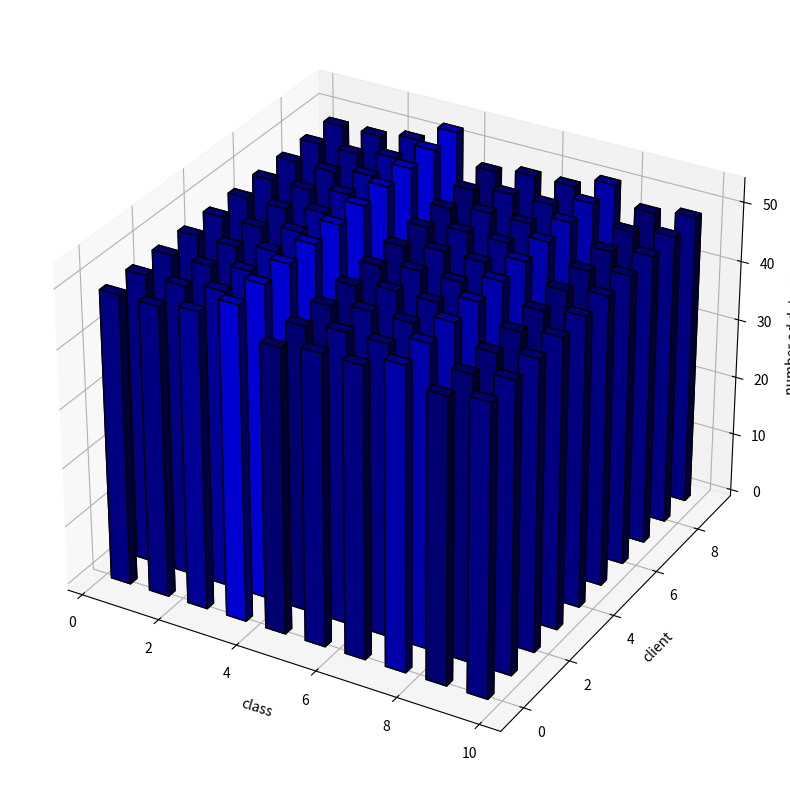

Recreate this plot in Python.
import matplotlib.pyplot as plt
import numpy as np
# from mpl_toolkits.mplot3d.axes3d import Axes3D
from mpl_toolkits import mplot3d
import matplotlib.colors as colors

fig = plt.figure(figsize=(10,10))
ax = plt.axes(projection='3d')    
ddd = {0: {0: 49,
  1: 49,
  2: 49,
  3: 49,
  4: 49,
  5: 49,
  6: 49,
  7: 49,
  8: 49,
  9: 49,
  10: 49,
  11: 49,
  12: 49,
  13: 49,
  14: 49,
  15: 49,
  16: 49,
  17: 49,
  18: 49,
  19: 49,
  20: 49,
  21: 49,
  22: 49,
  23: 49,
  24: 49,
  25: 49,
  26: 49,
  27: 49,
  28: 49,
  29: 49,
  30: 49,
  31: 49,
  32: 49,
  33: 49,
  34: 49,
  35: 49,
  36: 49,
  37: 49,
  38: 49,
  39: 49,
  40: 49,
  41: 49,
  42: 49,
  43: 49,
  44: 49,
  45: 49,
  46: 49,
  47: 49,
  48: 49,
  49: 49,
  50: 49,
  51: 49,
  52: 49,
  53: 49,
  54: 49,
  55: 49,
  56: 49,
  57: 49,
  58: 49,
  59: 49,
  60: 49,
  61: 49,
  62: 49,
  63: 49,
  64: 49,
  65: 49,
  66: 49,
  67: 49,
  68: 49,
  69: 49,
  70: 49,
  71: 49,
  72: 49,
  73: 49,
  74: 49,
  75: 49,
  76: 49,
  77: 49,
  78: 49,
  79: 49,
  80: 49,
  81: 49,
  82: 49,
  83: 49,
  84: 49,
  85: 49,
  86: 49,
  87: 49,
  88: 49,
  89: 49,
  90: 49,
  91: 49,
  92: 49,
  93: 49,
  94: 49,
  95: 49,
  96: 49,
  97: 49,
  98: 49,
  99: 49,
  100: 49,
  101: 49,
  102: 49,
  103: 49,
  104: 49,
  105: 49,
  106: 49,
  107: 49,
  108: 49,
  109: 49,
  110: 49,
  111: 49,
  112: 49,
  113: 49,
  114: 49,
  115: 49,
  116: 49,
  117: 49,
  118: 49,
  119: 49,
  120: 49,
  121: 49,
  122: 49,
  123: 49,
  124: 49,
  125: 49,
  126: 49,
  127: 49,
  128: 49,
  129: 49,
  130: 49,
  131: 49,
  132: 49,
  133: 49,
  134: 49,
  135: 49,
  136: 49,
  137: 49,
  138: 49,
  139: 49,
  140: 49,
  141: 49,
  142: 49,
  143: 49,
  144: 49,
  145: 49,
  146: 49,
  147: 49,
  148: 49,
  149: 49,
  150: 49,
  151: 49,
  152: 49,
  153: 49,
  154: 49,
  155: 49,
  156: 49,
  157: 49,
  158: 49,
  159: 49,
  160: 49,
  161: 49,
  162: 49,
  163: 49,
  164: 49,
  165: 49,
  166: 49,
  167: 49,
  168: 49,
  169: 49,
  170: 49,
  171: 49,
  172: 49,
  173: 49,
  174: 49,
  175: 49,
  176: 49,
  177: 49,
  178: 49,
  179: 49,
  180: 49,
  181: 49,
  182: 49,
  183: 49,
  184: 49,
  185: 49,
  186: 49,
  187: 49,
  188: 49,
  189: 49,
  190: 49,
  191: 49,
  192: 49,
  193: 49,
  194: 49,
  195: 49,
  196: 49,
  197: 49,
  198: 49,
  199: 49},
 1: {0: 49,
  1: 49,
  2: 49,
  3: 49,
  4: 49,
  5: 49,
  6: 49,
  7: 49,
  8: 49,
  9: 49,
  10: 49,
  11: 49,
  12: 49,
  13: 49,
  14: 49,
  15: 49,
  16: 49,
  17: 49,
  18: 49,
  19: 49,
  20: 49,
  21: 49,
  22: 49,
  23: 49,
  24: 49,
  25: 49,
  26: 49,
  27: 49,
  28: 49,
  29: 49,
  30: 49,
  31: 49,
  32: 49,
  33: 49,
  34: 49,
  35: 49,
  36: 49,
  37: 49,
  38: 49,
  39: 49,
  40: 49,
  41: 49,
  42: 49,
  43: 49,
  44: 49,
  45: 49,
  46: 49,
  47: 49,
  48: 49,
  49: 49,
  50: 49,
  51: 49,
  52: 49,
  53: 49,
  54: 49,
  55: 49,
  56: 49,
  57: 49,
  58: 49,
  59: 49,
  60: 49,
  61: 49,
  62: 49,
  63: 49,
  64: 49,
  65: 49,
  66: 49,
  67: 49,
  68: 49,
  69: 49,
  70: 49,
  71: 49,
  72: 49,
  73: 49,
  74: 49,
  75: 49,
  76: 49,
  77: 49,
  78: 49,
  79: 49,
  80: 49,
  81: 49,
  82: 49,
  83: 49,
  84: 49,
  85: 49,
  86: 49,
  87: 49,
  88: 49,
  89: 49,
  90: 49,
  91: 49,
  92: 49,
  93: 49,
  94: 49,
  95: 49,
  96: 49,
  97: 49,
  98: 49,
  99: 49,
  100: 49,
  101: 49,
  102: 49,
  103: 49,
  104: 49,
  105: 49,
  106: 49,
  107: 49,
  108: 49,
  109: 49,
  110: 49,
  111: 49,
  112: 49,
  113: 49,
  114: 49,
  115: 49,
  116: 49,
  117: 49,
  118: 49,
  119: 49,
  120: 49,
  121: 49,
  122: 49,
  123: 49,
  124: 49,
  125: 49,
  126: 49,
  127: 49,
  128: 49,
  129: 49,
  130: 49,
  131: 49,
  132: 49,
  133: 49,
  134: 49,
  135: 49,
  136: 49,
  137: 49,
  138: 49,
  139: 49,
  140: 49,
  141: 49,
  142: 49,
  143: 49,
  144: 49,
  145: 49,
  146: 49,
  147: 49,
  148: 49,
  149: 49,
  150: 49,
  151: 49,
  152: 49,
  153: 49,
  154: 49,
  155: 49,
  156: 49,
  157: 49,
  158: 49,
  159: 49,
  160: 49,
  161: 49,
  162: 49,
  163: 49,
  164: 49,
  165: 49,
  166: 49,
  167: 49,
  168: 49,
  169: 49,
  170: 49,
  171: 49,
  172: 49,
  173: 49,
  174: 49,
  175: 49,
  176: 49,
  177: 49,
  178: 49,
  179: 49,
  180: 49,
  181: 49,
  182: 49,
  183: 49,
  184: 49,
  185: 49,
  186: 49,
  187: 49,
  188: 49,
  189: 49,
  190: 49,
  191: 49,
  192: 49,
  193: 49,
  194: 49,
  195: 49,
  196: 49,
  197: 49,
  198: 49,
  199: 49},
 2: {0: 50,
  1: 50,
  2: 50,
  3: 50,
  4: 50,
  5: 50,
  6: 50,
  7: 50,
  8: 50,
  9: 50,
  10: 50,
  11: 50,
  12: 50,
  13: 50,
  14: 50,
  15: 50,
  16: 50,
  17: 50,
  18: 50,
  19: 50,
  20: 50,
  21: 50,
  22: 50,
  23: 50,
  24: 50,
  25: 50,
  26: 50,
  27: 50,
  28: 50,
  29: 50,
  30: 50,
  31: 50,
  32: 50,
  33: 50,
  34: 50,
  35: 50,
  36: 50,
  37: 50,
  38: 50,
  39: 50,
  40: 50,
  41: 50,
  42: 50,
  43: 50,
  44: 50,
  45: 50,
  46: 50,
  47: 50,
  48: 50,
  49: 50,
  50: 50,
  51: 50,
  52: 50,
  53: 50,
  54: 50,
  55: 50,
  56: 50,
  57: 50,
  58: 50,
  59: 50,
  60: 50,
  61: 50,
  62: 50,
  63: 50,
  64: 50,
  65: 50,
  66: 50,
  67: 50,
  68: 50,
  69: 50,
  70: 50,
  71: 50,
  72: 50,
  73: 50,
  74: 50,
  75: 50,
  76: 50,
  77: 50,
  78: 50,
  79: 50,
  80: 50,
  81: 50,
  82: 50,
  83: 50,
  84: 50,
  85: 50,
  86: 50,
  87: 50,
  88: 50,
  89: 50,
  90: 50,
  91: 50,
  92: 50,
  93: 50,
  94: 50,
  95: 50,
  96: 50,
  97: 50,
  98: 50,
  99: 50,
  100: 50,
  101: 50,
  102: 50,
  103: 50,
  104: 50,
  105: 50,
  106: 50,
  107: 50,
  108: 50,
  109: 50,
  110: 50,
  111: 50,
  112: 50,
  113: 50,
  114: 50,
  115: 50,
  116: 50,
  117: 50,
  118: 50,
  119: 50,
  120: 50,
  121: 50,
  122: 50,
  123: 50,
  124: 50,
  125: 50,
  126: 50,
  127: 50,
  128: 50,
  129: 50,
  130: 50,
  131: 50,
  132: 50,
  133: 50,
  134: 50,
  135: 50,
  136: 50,
  137: 50,
  138: 50,
  139: 50,
  140: 50,
  141: 50,
  142: 50,
  143: 50,
  144: 50,
  145: 50,
  146: 50,
  147: 50,
  148: 50,
  149: 50,
  150: 50,
  151: 50,
  152: 50,
  153: 50,
  154: 50,
  155: 50,
  156: 50,
  157: 50,
  158: 50,
  159: 50,
  160: 50,
  161: 50,
  162: 50,
  163: 50,
  164: 50,
  165: 50,
  166: 50,
  167: 50,
  168: 50,
  169: 50,
  170: 50,
  171: 50,
  172: 50,
  173: 50,
  174: 50,
  175: 50,
  176: 50,
  177: 50,
  178: 50,
  179: 50,
  180: 50,
  181: 50,
  182: 50,
  183: 50,
  184: 50,
  185: 50,
  186: 50,
  187: 50,
  188: 50,
  189: 50,
  190: 50,
  191: 50,
  192: 50,
  193: 50,
  194: 50,
  195: 50,
  196: 50,
  197: 50,
  198: 50,
  199: 50},
 3: {0: 53,
  1: 53,
  2: 53,
  3: 53,
  4: 53,
  5: 53,
  6: 53,
  7: 53,
  8: 53,
  9: 53,
  10: 53,
  11: 53,
  12: 53,
  13: 53,
  14: 53,
  15: 53,
  16: 53,
  17: 53,
  18: 53,
  19: 53,
  20: 53,
  21: 53,
  22: 53,
  23: 53,
  24: 53,
  25: 53,
  26: 53,
  27: 53,
  28: 53,
  29: 53,
  30: 53,
  31: 53,
  32: 53,
  33: 53,
  34: 53,
  35: 53,
  36: 53,
  37: 53,
  38: 53,
  39: 53,
  40: 53,
  41: 53,
  42: 53,
  43: 53,
  44: 53,
  45: 53,
  46: 53,
  47: 53,
  48: 53,
  49: 53,
  50: 53,
  51: 53,
  52: 53,
  53: 53,
  54: 53,
  55: 53,
  56: 53,
  57: 53,
  58: 53,
  59: 53,
  60: 53,
  61: 53,
  62: 53,
  63: 53,
  64: 53,
  65: 53,
  66: 53,
  67: 53,
  68: 53,
  69: 53,
  70: 53,
  71: 53,
  72: 53,
  73: 53,
  74: 53,
  75: 53,
  76: 53,
  77: 53,
  78: 53,
  79: 53,
  80: 53,
  81: 53,
  82: 53,
  83: 53,
  84: 53,
  85: 53,
  86: 53,
  87: 53,
  88: 53,
  89: 53,
  90: 53,
  91: 53,
  92: 53,
  93: 53,
  94: 53,
  95: 53,
  96: 53,
  97: 53,
  98: 53,
  99: 53,
  100: 53,
  101: 53,
  102: 53,
  103: 53,
  104: 53,
  105: 53,
  106: 53,
  107: 53,
  108: 53,
  109: 53,
  110: 53,
  111: 53,
  112: 53,
  113: 53,
  114: 53,
  115: 53,
  116: 53,
  117: 53,
  118: 53,
  119: 53,
  120: 53,
  121: 53,
  122: 53,
  123: 53,
  124: 53,
  125: 53,
  126: 53,
  127: 53,
  128: 53,
  129: 53,
  130: 53,
  131: 53,
  132: 53,
  133: 53,
  134: 53,
  135: 53,
  136: 53,
  137: 53,
  138: 53,
  139: 53,
  140: 53,
  141: 53,
  142: 53,
  143: 53,
  144: 53,
  145: 53,
  146: 53,
  147: 53,
  148: 53,
  149: 53,
  150: 53,
  151: 53,
  152: 53,
  153: 53,
  154: 53,
  155: 53,
  156: 53,
  157: 53,
  158: 53,
  159: 53,
  160: 53,
  161: 53,
  162: 53,
  163: 53,
  164: 53,
  165: 53,
  166: 53,
  167: 53,
  168: 53,
  169: 53,
  170: 53,
  171: 53,
  172: 53,
  173: 53,
  174: 53,
  175: 53,
  176: 53,
  177: 53,
  178: 53,
  179: 53,
  180: 53,
  181: 53,
  182: 53,
  183: 53,
  184: 53,
  185: 53,
  186: 53,
  187: 53,
  188: 53,
  189: 53,
  190: 53,
  191: 53,
  192: 53,
  193: 53,
  194: 53,
  195: 53,
  196: 53,
  197: 53,
  198: 53,
  199: 53},
 4: {0: 48,
  1: 48,
  2: 48,
  3: 48,
  4: 48,
  5: 48,
  6: 48,
  7: 48,
  8: 48,
  9: 48,
  10: 48,
  11: 48,
  12: 48,
  13: 48,
  14: 48,
  15: 48,
  16: 48,
  17: 48,
  18: 48,
  19: 48,
  20: 48,
  21: 48,
  22: 48,
  23: 48,
  24: 48,
  25: 48,
  26: 48,
  27: 48,
  28: 48,
  29: 48,
  30: 48,
  31: 48,
  32: 48,
  33: 48,
  34: 48,
  35: 48,
  36: 48,
  37: 48,
  38: 48,
  39: 48,
  40: 48,
  41: 48,
  42: 48,
  43: 48,
  44: 48,
  45: 48,
  46: 48,
  47: 48,
  48: 48,
  49: 48,
  50: 48,
  51: 48,
  52: 48,
  53: 48,
  54: 48,
  55: 48,
  56: 48,
  57: 48,
  58: 48,
  59: 48,
  60: 48,
  61: 48,
  62: 48,
  63: 48,
  64: 48,
  65: 48,
  66: 48,
  67: 48,
  68: 48,
  69: 48,
  70: 48,
  71: 48,
  72: 48,
  73: 48,
  74: 48,
  75: 48,
  76: 48,
  77: 48,
  78: 48,
  79: 48,
  80: 48,
  81: 48,
  82: 48,
  83: 48,
  84: 48,
  85: 48,
  86: 48,
  87: 48,
  88: 48,
  89: 48,
  90: 48,
  91: 48,
  92: 48,
  93: 48,
  94: 48,
  95: 48,
  96: 48,
  97: 48,
  98: 48,
  99: 48,
  100: 48,
  101: 48,
  102: 48,
  103: 48,
  104: 48,
  105: 48,
  106: 48,
  107: 48,
  108: 48,
  109: 48,
  110: 48,
  111: 48,
  112: 48,
  113: 48,
  114: 48,
  115: 48,
  116: 48,
  117: 48,
  118: 48,
  119: 48,
  120: 48,
  121: 48,
  122: 48,
  123: 48,
  124: 48,
  125: 48,
  126: 48,
  127: 48,
  128: 48,
  129: 48,
  130: 48,
  131: 48,
  132: 48,
  133: 48,
  134: 48,
  135: 48,
  136: 48,
  137: 48,
  138: 48,
  139: 48,
  140: 48,
  141: 48,
  142: 48,
  143: 48,
  144: 48,
  145: 48,
  146: 48,
  147: 48,
  148: 48,
  149: 48,
  150: 48,
  151: 48,
  152: 48,
  153: 48,
  154: 48,
  155: 48,
  156: 48,
  157: 48,
  158: 48,
  159: 48,
  160: 48,
  161: 48,
  162: 48,
  163: 48,
  164: 48,
  165: 48,
  166: 48,
  167: 48,
  168: 48,
  169: 48,
  170: 48,
  171: 48,
  172: 48,
  173: 48,
  174: 48,
  175: 48,
  176: 48,
  177: 48,
  178: 48,
  179: 48,
  180: 48,
  181: 48,
  182: 48,
  183: 48,
  184: 48,
  185: 48,
  186: 48,
  187: 48,
  188: 48,
  189: 48,
  190: 48,
  191: 48,
  192: 48,
  193: 48,
  194: 48,
  195: 48,
  196: 48,
  197: 48,
  198: 48,
  199: 48},
 5: {0: 49,
  1: 49,
  2: 49,
  3: 49,
  4: 49,
  5: 49,
  6: 49,
  7: 49,
  8: 49,
  9: 49,
  10: 49,
  11: 49,
  12: 49,
  13: 49,
  14: 49,
  15: 49,
  16: 49,
  17: 49,
  18: 49,
  19: 49,
  20: 49,
  21: 49,
  22: 49,
  23: 49,
  24: 49,
  25: 49,
  26: 49,
  27: 49,
  28: 49,
  29: 49,
  30: 49,
  31: 49,
  32: 49,
  33: 49,
  34: 49,
  35: 49,
  36: 49,
  37: 49,
  38: 49,
  39: 49,
  40: 49,
  41: 49,
  42: 49,
  43: 49,
  44: 49,
  45: 49,
  46: 49,
  47: 49,
  48: 49,
  49: 49,
  50: 49,
  51: 49,
  52: 49,
  53: 49,
  54: 49,
  55: 49,
  56: 49,
  57: 49,
  58: 49,
  59: 49,
  60: 49,
  61: 49,
  62: 49,
  63: 49,
  64: 49,
  65: 49,
  66: 49,
  67: 49,
  68: 49,
  69: 49,
  70: 49,
  71: 49,
  72: 49,
  73: 49,
  74: 49,
  75: 49,
  76: 49,
  77: 49,
  78: 49,
  79: 49,
  80: 49,
  81: 49,
  82: 49,
  83: 49,
  84: 49,
  85: 49,
  86: 49,
  87: 49,
  88: 49,
  89: 49,
  90: 49,
  91: 49,
  92: 49,
  93: 49,
  94: 49,
  95: 49,
  96: 49,
  97: 49,
  98: 49,
  99: 49,
  100: 49,
  101: 49,
  102: 49,
  103: 49,
  104: 49,
  105: 49,
  106: 49,
  107: 49,
  108: 49,
  109: 49,
  110: 49,
  111: 49,
  112: 49,
  113: 49,
  114: 49,
  115: 49,
  116: 49,
  117: 49,
  118: 49,
  119: 49,
  120: 49,
  121: 49,
  122: 49,
  123: 49,
  124: 49,
  125: 49,
  126: 49,
  127: 49,
  128: 49,
  129: 49,
  130: 49,
  131: 49,
  132: 49,
  133: 49,
  134: 49,
  135: 49,
  136: 49,
  137: 49,
  138: 49,
  139: 49,
  140: 49,
  141: 49,
  142: 49,
  143: 49,
  144: 49,
  145: 49,
  146: 49,
  147: 49,
  148: 49,
  149: 49,
  150: 49,
  151: 49,
  152: 49,
  153: 49,
  154: 49,
  155: 49,
  156: 49,
  157: 49,
  158: 49,
  159: 49,
  160: 49,
  161: 49,
  162: 49,
  163: 49,
  164: 49,
  165: 49,
  166: 49,
  167: 49,
  168: 49,
  169: 49,
  170: 49,
  171: 49,
  172: 49,
  173: 49,
  174: 49,
  175: 49,
  176: 49,
  177: 49,
  178: 49,
  179: 49,
  180: 49,
  181: 49,
  182: 49,
  183: 49,
  184: 49,
  185: 49,
  186: 49,
  187: 49,
  188: 49,
  189: 49,
  190: 49,
  191: 49,
  192: 49,
  193: 49,
  194: 49,
  195: 49,
  196: 49,
  197: 49,
  198: 49,
  199: 49},
 6: {0: 49,
  1: 49,
  2: 49,
  3: 49,
  4: 49,
  5: 49,
  6: 49,
  7: 49,
  8: 49,
  9: 49,
  10: 49,
  11: 49,
  12: 49,
  13: 49,
  14: 49,
  15: 49,
  16: 49,
  17: 49,
  18: 49,
  19: 49,
  20: 49,
  21: 49,
  22: 49,
  23: 49,
  24: 49,
  25: 49,
  26: 49,
  27: 49,
  28: 49,
  29: 49,
  30: 49,
  31: 49,
  32: 49,
  33: 49,
  34: 49,
  35: 49,
  36: 49,
  37: 49,
  38: 49,
  39: 49,
  40: 49,
  41: 49,
  42: 49,
  43: 49,
  44: 49,
  45: 49,
  46: 49,
  47: 49,
  48: 49,
  49: 49,
  50: 49,
  51: 49,
  52: 49,
  53: 49,
  54: 49,
  55: 49,
  56: 49,
  57: 49,
  58: 49,
  59: 49,
  60: 49,
  61: 49,
  62: 49,
  63: 49,
  64: 49,
  65: 49,
  66: 49,
  67: 49,
  68: 49,
  69: 49,
  70: 49,
  71: 49,
  72: 49,
  73: 49,
  74: 49,
  75: 49,
  76: 49,
  77: 49,
  78: 49,
  79: 49,
  80: 49,
  81: 49,
  82: 49,
  83: 49,
  84: 49,
  85: 49,
  86: 49,
  87: 49,
  88: 49,
  89: 49,
  90: 49,
  91: 49,
  92: 49,
  93: 49,
  94: 49,
  95: 49,
  96: 49,
  97: 49,
  98: 49,
  99: 49,
  100: 49,
  101: 49,
  102: 49,
  103: 49,
  104: 49,
  105: 49,
  106: 49,
  107: 49,
  108: 49,
  109: 49,
  110: 49,
  111: 49,
  112: 49,
  113: 49,
  114: 49,
  115: 49,
  116: 49,
  117: 49,
  118: 49,
  119: 49,
  120: 49,
  121: 49,
  122: 49,
  123: 49,
  124: 49,
  125: 49,
  126: 49,
  127: 49,
  128: 49,
  129: 49,
  130: 49,
  131: 49,
  132: 49,
  133: 49,
  134: 49,
  135: 49,
  136: 49,
  137: 49,
  138: 49,
  139: 49,
  140: 49,
  141: 49,
  142: 49,
  143: 49,
  144: 49,
  145: 49,
  146: 49,
  147: 49,
  148: 49,
  149: 49,
  150: 49,
  151: 49,
  152: 49,
  153: 49,
  154: 49,
  155: 49,
  156: 49,
  157: 49,
  158: 49,
  159: 49,
  160: 49,
  161: 49,
  162: 49,
  163: 49,
  164: 49,
  165: 49,
  166: 49,
  167: 49,
  168: 49,
  169: 49,
  170: 49,
  171: 49,
  172: 49,
  173: 49,
  174: 49,
  175: 49,
  176: 49,
  177: 49,
  178: 49,
  179: 49,
  180: 49,
  181: 49,
  182: 49,
  183: 49,
  184: 49,
  185: 49,
  186: 49,
  187: 49,
  188: 49,
  189: 49,
  190: 49,
  191: 49,
  192: 49,
  193: 49,
  194: 49,
  195: 49,
  196: 49,
  197: 49,
  198: 49,
  199: 49},
 7: {0: 51,
  1: 51,
  2: 51,
  3: 51,
  4: 51,
  5: 51,
  6: 51,
  7: 51,
  8: 51,
  9: 51,
  10: 51,
  11: 51,
  12: 51,
  13: 51,
  14: 51,
  15: 51,
  16: 51,
  17: 51,
  18: 51,
  19: 51,
  20: 51,
  21: 51,
  22: 51,
  23: 51,
  24: 51,
  25: 51,
  26: 51,
  27: 51,
  28: 51,
  29: 51,
  30: 51,
  31: 51,
  32: 51,
  33: 51,
  34: 51,
  35: 51,
  36: 51,
  37: 51,
  38: 51,
  39: 51,
  40: 51,
  41: 51,
  42: 51,
  43: 51,
  44: 51,
  45: 51,
  46: 51,
  47: 51,
  48: 51,
  49: 51,
  50: 51,
  51: 51,
  52: 51,
  53: 51,
  54: 51,
  55: 51,
  56: 51,
  57: 51,
  58: 51,
  59: 51,
  60: 51,
  61: 51,
  62: 51,
  63: 51,
  64: 51,
  65: 51,
  66: 51,
  67: 51,
  68: 51,
  69: 51,
  70: 51,
  71: 51,
  72: 51,
  73: 51,
  74: 51,
  75: 51,
  76: 51,
  77: 51,
  78: 51,
  79: 51,
  80: 51,
  81: 51,
  82: 51,
  83: 51,
  84: 51,
  85: 51,
  86: 51,
  87: 51,
  88: 51,
  89: 51,
  90: 51,
  91: 51,
  92: 51,
  93: 51,
  94: 51,
  95: 51,
  96: 51,
  97: 51,
  98: 51,
  99: 51,
  100: 51,
  101: 51,
  102: 51,
  103: 51,
  104: 51,
  105: 51,
  106: 51,
  107: 51,
  108: 51,
  109: 51,
  110: 51,
  111: 51,
  112: 51,
  113: 51,
  114: 51,
  115: 51,
  116: 51,
  117: 51,
  118: 51,
  119: 51,
  120: 51,
  121: 51,
  122: 51,
  123: 51,
  124: 51,
  125: 51,
  126: 51,
  127: 51,
  128: 51,
  129: 51,
  130: 51,
  131: 51,
  132: 51,
  133: 51,
  134: 51,
  135: 51,
  136: 51,
  137: 51,
  138: 51,
  139: 51,
  140: 51,
  141: 51,
  142: 51,
  143: 51,
  144: 51,
  145: 51,
  146: 51,
  147: 51,
  148: 51,
  149: 51,
  150: 51,
  151: 51,
  152: 51,
  153: 51,
  154: 51,
  155: 51,
  156: 51,
  157: 51,
  158: 51,
  159: 51,
  160: 51,
  161: 51,
  162: 51,
  163: 51,
  164: 51,
  165: 51,
  166: 51,
  167: 51,
  168: 51,
  169: 51,
  170: 51,
  171: 51,
  172: 51,
  173: 51,
  174: 51,
  175: 51,
  176: 51,
  177: 51,
  178: 51,
  179: 51,
  180: 51,
  181: 51,
  182: 51,
  183: 51,
  184: 51,
  185: 51,
  186: 51,
  187: 51,
  188: 51,
  189: 51,
  190: 51,
  191: 51,
  192: 51,
  193: 51,
  194: 51,
  195: 51,
  196: 51,
  197: 51,
  198: 51,
  199: 51},
 8: {0: 48,
  1: 48,
  2: 48,
  3: 48,
  4: 48,
  5: 48,
  6: 48,
  7: 48,
  8: 48,
  9: 48,
  10: 48,
  11: 48,
  12: 48,
  13: 48,
  14: 48,
  15: 48,
  16: 48,
  17: 48,
  18: 48,
  19: 48,
  20: 48,
  21: 48,
  22: 48,
  23: 48,
  24: 48,
  25: 48,
  26: 48,
  27: 48,
  28: 48,
  29: 48,
  30: 48,
  31: 48,
  32: 48,
  33: 48,
  34: 48,
  35: 48,
  36: 48,
  37: 48,
  38: 48,
  39: 48,
  40: 48,
  41: 48,
  42: 48,
  43: 48,
  44: 48,
  45: 48,
  46: 48,
  47: 48,
  48: 48,
  49: 48,
  50: 48,
  51: 48,
  52: 48,
  53: 48,
  54: 48,
  55: 48,
  56: 48,
  57: 48,
  58: 48,
  59: 48,
  60: 48,
  61: 48,
  62: 48,
  63: 48,
  64: 48,
  65: 48,
  66: 48,
  67: 48,
  68: 48,
  69: 48,
  70: 48,
  71: 48,
  72: 48,
  73: 48,
  74: 48,
  75: 48,
  76: 48,
  77: 48,
  78: 48,
  79: 48,
  80: 48,
  81: 48,
  82: 48,
  83: 48,
  84: 48,
  85: 48,
  86: 48,
  87: 48,
  88: 48,
  89: 48,
  90: 48,
  91: 48,
  92: 48,
  93: 48,
  94: 48,
  95: 48,
  96: 48,
  97: 48,
  98: 48,
  99: 48,
  100: 48,
  101: 48,
  102: 48,
  103: 48,
  104: 48,
  105: 48,
  106: 48,
  107: 48,
  108: 48,
  109: 48,
  110: 48,
  111: 48,
  112: 48,
  113: 48,
  114: 48,
  115: 48,
  116: 48,
  117: 48,
  118: 48,
  119: 48,
  120: 48,
  121: 48,
  122: 48,
  123: 48,
  124: 48,
  125: 48,
  126: 48,
  127: 48,
  128: 48,
  129: 48,
  130: 48,
  131: 48,
  132: 48,
  133: 48,
  134: 48,
  135: 48,
  136: 48,
  137: 48,
  138: 48,
  139: 48,
  140: 48,
  141: 48,
  142: 48,
  143: 48,
  144: 48,
  145: 48,
  146: 48,
  147: 48,
  148: 48,
  149: 48,
  150: 48,
  151: 48,
  152: 48,
  153: 48,
  154: 48,
  155: 48,
  156: 48,
  157: 48,
  158: 48,
  159: 48,
  160: 48,
  161: 48,
  162: 48,
  163: 48,
  164: 48,
  165: 48,
  166: 48,
  167: 48,
  168: 48,
  169: 48,
  170: 48,
  171: 48,
  172: 48,
  173: 48,
  174: 48,
  175: 48,
  176: 48,
  177: 48,
  178: 48,
  179: 48,
  180: 48,
  181: 48,
  182: 48,
  183: 48,
  184: 48,
  185: 48,
  186: 48,
  187: 48,
  188: 48,
  189: 48,
  190: 48,
  191: 48,
  192: 48,
  193: 48,
  194: 48,
  195: 48,
  196: 48,
  197: 48,
  198: 48,
  199: 48},
 9: {0: 49,
  1: 49,
  2: 49,
  3: 49,
  4: 49,
  5: 49,
  6: 49,
  7: 49,
  8: 49,
  9: 49,
  10: 49,
  11: 49,
  12: 49,
  13: 49,
  14: 49,
  15: 49,
  16: 49,
  17: 49,
  18: 49,
  19: 49,
  20: 49,
  21: 49,
  22: 49,
  23: 49,
  24: 49,
  25: 49,
  26: 49,
  27: 49,
  28: 49,
  29: 49,
  30: 49,
  31: 49,
  32: 49,
  33: 49,
  34: 49,
  35: 49,
  36: 49,
  37: 49,
  38: 49,
  39: 49,
  40: 49,
  41: 49,
  42: 49,
  43: 49,
  44: 49,
  45: 49,
  46: 49,
  47: 49,
  48: 49,
  49: 49,
  50: 49,
  51: 49,
  52: 49,
  53: 49,
  54: 49,
  55: 49,
  56: 49,
  57: 49,
  58: 49,
  59: 49,
  60: 49,
  61: 49,
  62: 49,
  63: 49,
  64: 49,
  65: 49,
  66: 49,
  67: 49,
  68: 49,
  69: 49,
  70: 49,
  71: 49,
  72: 49,
  73: 49,
  74: 49,
  75: 49,
  76: 49,
  77: 49,
  78: 49,
  79: 49,
  80: 49,
  81: 49,
  82: 49,
  83: 49,
  84: 49,
  85: 49,
  86: 49,
  87: 49,
  88: 49,
  89: 49,
  90: 49,
  91: 49,
  92: 49,
  93: 49,
  94: 49,
  95: 49,
  96: 49,
  97: 49,
  98: 49,
  99: 49,
  100: 49,
  101: 49,
  102: 49,
  103: 49,
  104: 49,
  105: 49,
  106: 49,
  107: 49,
  108: 49,
  109: 49,
  110: 49,
  111: 49,
  112: 49,
  113: 49,
  114: 49,
  115: 49,
  116: 49,
  117: 49,
  118: 49,
  119: 49,
  120: 49,
  121: 49,
  122: 49,
  123: 49,
  124: 49,
  125: 49,
  126: 49,
  127: 49,
  128: 49,
  129: 49,
  130: 49,
  131: 49,
  132: 49,
  133: 49,
  134: 49,
  135: 49,
  136: 49,
  137: 49,
  138: 49,
  139: 49,
  140: 49,
  141: 49,
  142: 49,
  143: 49,
  144: 49,
  145: 49,
  146: 49,
  147: 49,
  148: 49,
  149: 49,
  150: 49,
  151: 49,
  152: 49,
  153: 49,
  154: 49,
  155: 49,
  156: 49,
  157: 49,
  158: 49,
  159: 49,
  160: 49,
  161: 49,
  162: 49,
  163: 49,
  164: 49,
  165: 49,
  166: 49,
  167: 49,
  168: 49,
  169: 49,
  170: 49,
  171: 49,
  172: 49,
  173: 49,
  174: 49,
  175: 49,
  176: 49,
  177: 49,
  178: 49,
  179: 49,
  180: 49,
  181: 49,
  182: 49,
  183: 49,
  184: 49,
  185: 49,
  186: 49,
  187: 49,
  188: 49,
  189: 49,
  190: 49,
  191: 49,
  192: 49,
  193: 49,
  194: 49,
  195: 49,
  196: 49,
  197: 49,
  198: 49,
  199: 49}}


r = []
for i in ddd.keys():
  r.append(list(ddd[i].values()))
r = np.array(r)

matrix = r[:10, :10]





len_x, len_y = matrix.shape
_x = np.arange(0,len_x,1)
_y = np.arange(0,len_y,1)

xpos, ypos = np.meshgrid(_x, _y)
xpos = xpos.flatten('F')
ypos = ypos.flatten('F')
zpos = np.zeros_like(xpos)

dx = np.ones_like(zpos)*0.5
dy = dx.copy()*0.5
dz = matrix.flatten()

# cmap=plt.cm.magma(plt.Normalize(0,100)(dz))
cmap = plt.cm.get_cmap('jet') # Get desired colormap
max_height = np.max(dz)   # get range of colorbars
min_height = np.min(dz)

# scale each z to [0,1], and get their rgb values
rgba = [cmap((k-min_height)/max_height) for k in dz]

ax.bar3d(xpos+0.32, ypos-0.3, zpos, dx, dy, dz, color=rgba, edgecolor='k')

ax.set_xlabel('class')
# ax.set_xticks(np.arange(len_x+1))
# ax.set_xticklabels(['1000','500','100','50','0'])
# ax.set_xlim(0,4)
ax.set_ylabel('client')
# ax.set_yticks(np.arange(len_y+1))
# ax.set_yticklabels(['0.5','1.','1.5','2.','2.5','3.','3.5','4.','4.5','5.'])
# ax.set_ylim(-0.5,10)
ax.set_zlabel('number od data on')
# ax.set_zlim(0,100)
# ax.view_init(ax.elev, ax.azim+10)
plt.show()
# plt.savefig('/imgs/3dDiagram_{}_{}_{}_C{}_iid{}.png'.format(args.dataset, args.model, args.epochs, args.frac, args.iid))